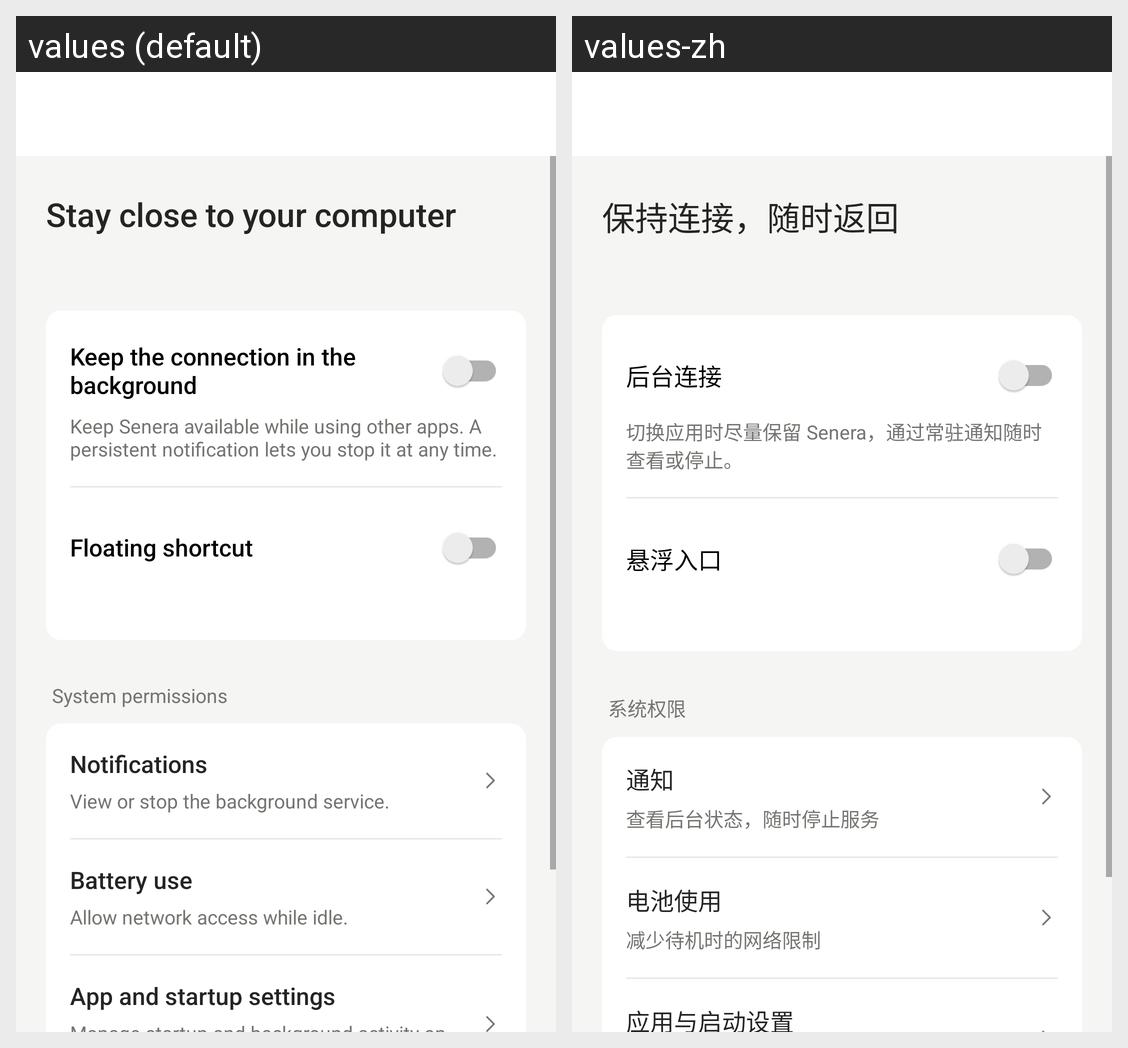

This grid shows one Android layout under two languages. Give, for every string resource on the screen, its name, the default text and each shown locale's text.
Android screen res/layout/activity_connection_settings.xml rendered under 2 locales, left to right: values (default), values-zh. Device: Nexus 5 (rendered at 1080×1920; each locale shown at half size, 540×960, under a caption strip naming it); theme AppTheme.ConnectionSettings.
Strings drawn on this screen, with the default value and each locale's value (text and hints the layout hard-codes, and strings that could not be matched under every locale, appear in the picture but are not listed):

background_heading
  values: Stay close to your computer
  values-zh: 保持连接，随时返回

background_enable
  values: Keep the connection in the background
  values-zh: 后台连接

background_enable_hint
  values: Keep Senera available while using other apps. A persistent notification lets you stop it at any time.
  values-zh: 切换应用时尽量保留 Senera，通过常驻通知随时查看或停止。

background_floating
  values: Floating shortcut
  values-zh: 悬浮入口

background_permissions
  values: System permissions
  values-zh: 系统权限

background_notifications
  values: Notifications
  values-zh: 通知

background_notifications_hint
  values: View or stop the background service.
  values-zh: 查看后台状态，随时停止服务

background_battery
  values: Battery use
  values-zh: 电池使用

background_battery_hint
  values: Allow network access while idle.
  values-zh: 减少待机时的网络限制

background_application_settings
  values: App and startup settings
  values-zh: 应用与启动设置
